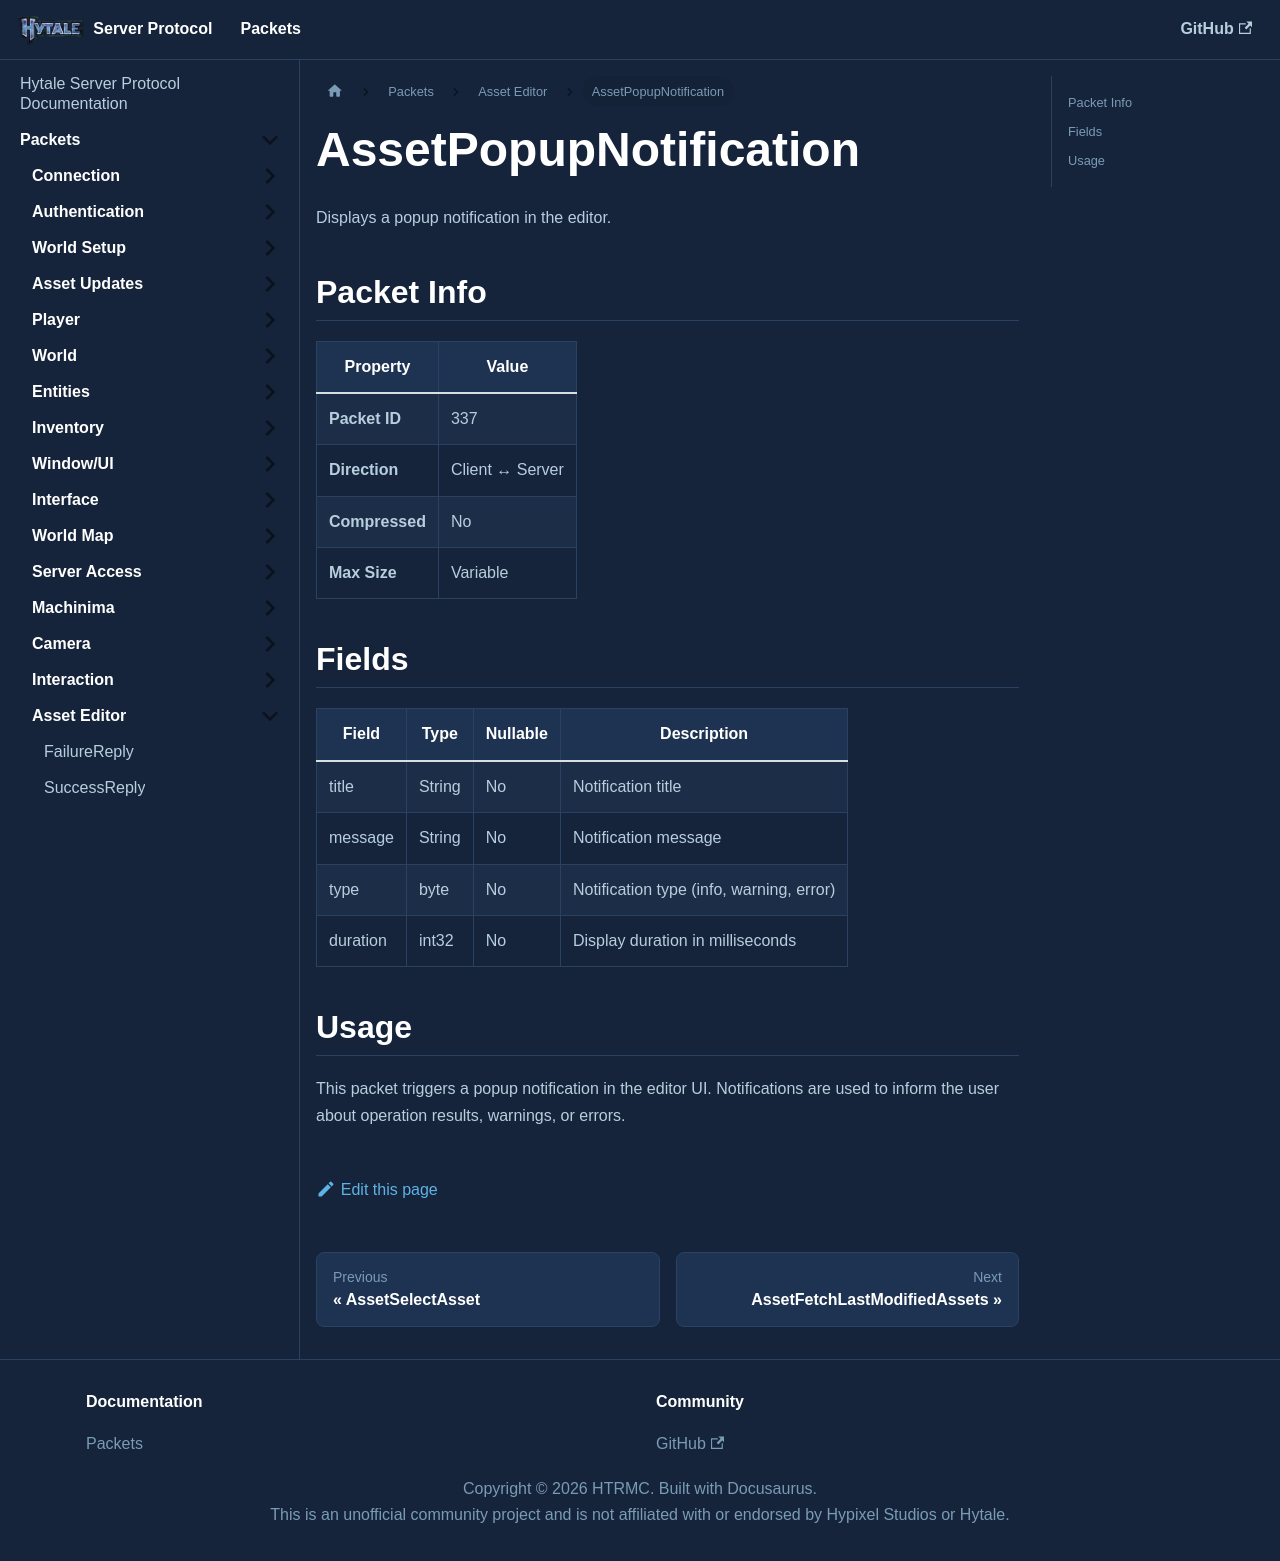

repository: HTRMC/HytaleServerDocs · page: docs/packets/asseteditor/assetpopupnotification/index.html · generator: docusaurus

---
sidebar_position: 38
---

# AssetPopupNotification

Displays a popup notification in the editor.

## Packet Info

| Property | Value |
|----------|-------|
| **Packet ID** | 337 |
| **Direction** | Client ↔ Server |
| **Compressed** | No |
| **Max Size** | Variable |

## Fields

| Field | Type | Nullable | Description |
|-------|------|----------|-------------|
| title | String | No | Notification title |
| message | String | No | Notification message |
| type | byte | No | Notification type (info, warning, error) |
| duration | int32 | No | Display duration in milliseconds |

## Usage

This packet triggers a popup notification in the editor UI. Notifications are used to inform the user about operation results, warnings, or errors.
